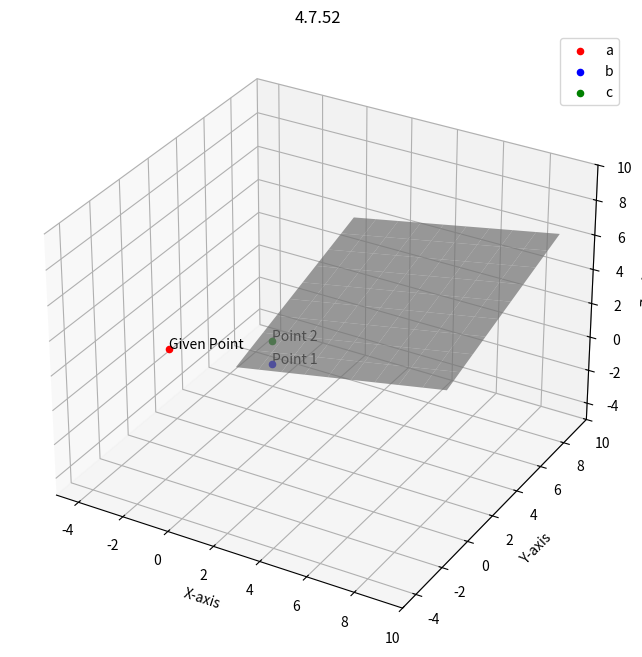

Reproduce this figure in Python. (Note: this script raises an exception after producing the figure.)
import numpy as np
import matplotlib.pyplot as plt
from mpl_toolkits.mplot3d import Axes3D

n = np.array([3, 4, -12]).T
d = -13
a = np.array([-3, 0, 1]).T
b = np.array([1, 1, 1]).T
c = np.array([1, 1, 7 / 3]).T

fig = plt.figure(figsize=(8, 8))
ax = fig.add_subplot(111, projection="3d")


x, y = np.meshgrid(range(10), range(10))
z = -(n[0] * x + n[1] * y - d) / n[2]

ax.plot_surface(x, y, z, alpha=0.7, color="gray")

ax.scatter(a[0], a[1], a[2], color="red", label="a")
ax.scatter(b[0], b[1], b[2], color="blue", label="b")
ax.scatter(c[0], c[1], c[2], color="green", label="c")

ax.text(a[0], a[1], a[2], "Given Point")
ax.text(b[0], b[1], b[2], "Point 1")
ax.text(c[0], c[1], c[2], "Point 2")

ax.set_xlabel("X-axis")
ax.set_ylabel("Y-axis")
ax.set_zlabel("Z-axis")
ax.set_title("4.7.52")
ax.set_xlim([-5, 10])
ax.set_ylim([-5, 10])
ax.set_zlim([-5, 10])
ax.legend()
ax.grid(True)

plt.savefig("../figs/python.png")
plt.show()
